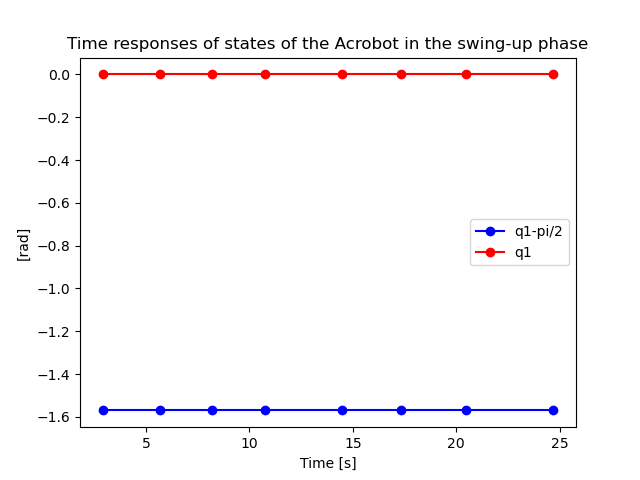

The data file committed next to this chart (first rows):
X; Y1; Y2
2.898; -1.57; 0
5.654; -1.57; 0
8.165; -1.57; 0
10.76; -1.57; 0
14.46; -1.57; 0
17.33; -1.57; 0
20.46; -1.57; 0
24.69; -1.57; 0
